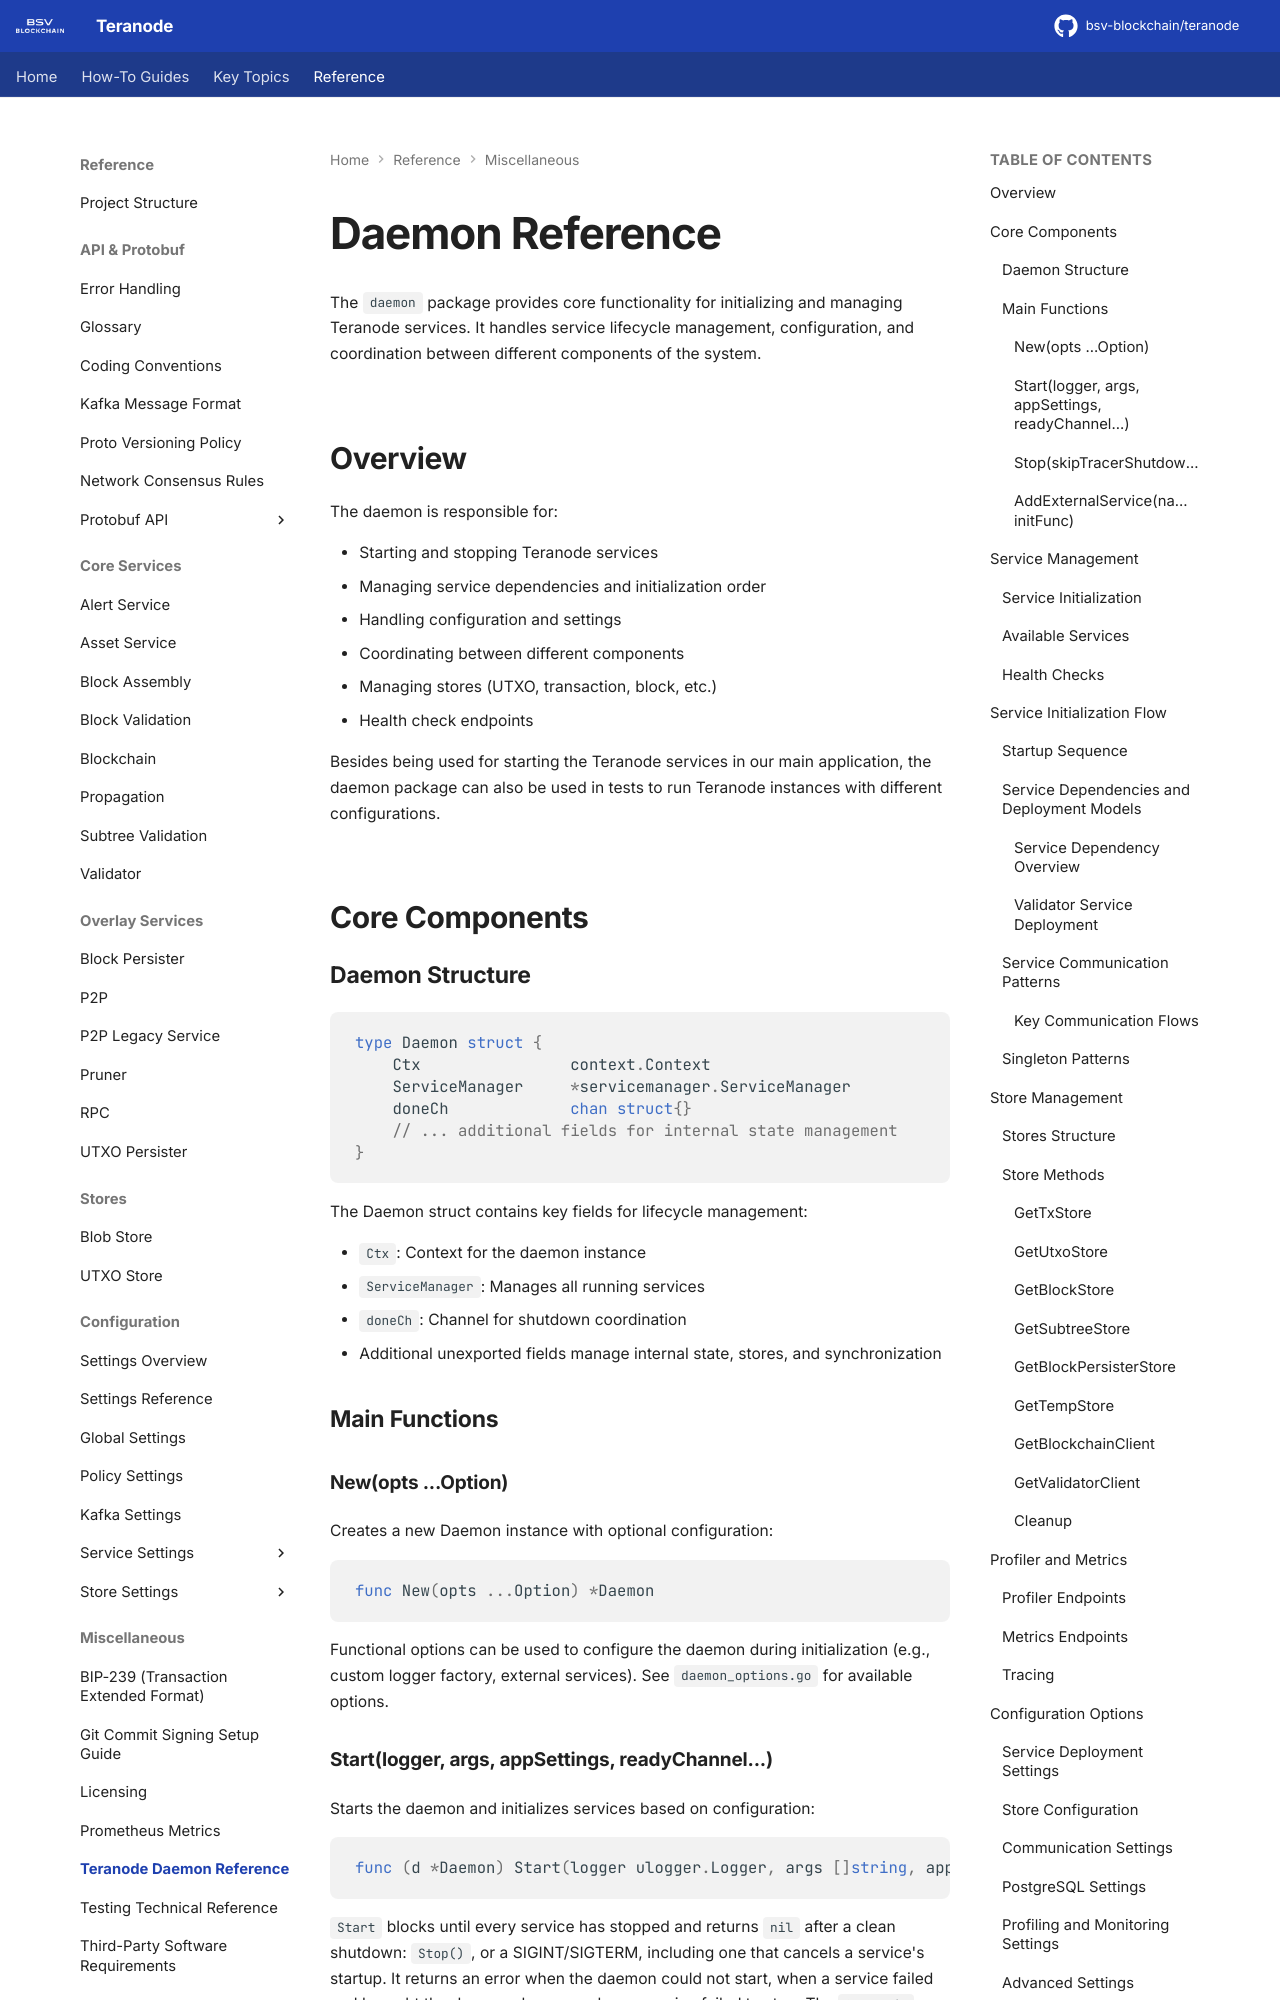

repository: bsv-blockchain/teranode · page: references/teranodeDaemonReference/index.html · generator: mkdocs

# Daemon Reference

The `daemon` package provides core functionality for initializing and managing Teranode services. It handles service lifecycle management, configuration, and coordination between different components of the system.

## Overview

The daemon is responsible for:

- Starting and stopping Teranode services
- Managing service dependencies and initialization order
- Handling configuration and settings
- Coordinating between different components
- Managing stores (UTXO, transaction, block, etc.)
- Health check endpoints

Besides being used for starting the Teranode services in our main application, the daemon package can also be used in tests to run Teranode instances with different configurations.

## Core Components

### Daemon Structure

```go
type Daemon struct {
    Ctx                context.Context
    ServiceManager     *servicemanager.ServiceManager
    doneCh             chan struct{}
    // ... additional fields for internal state management
}
```

The Daemon struct contains key fields for lifecycle management:

- `Ctx`: Context for the daemon instance
- `ServiceManager`: Manages all running services
- `doneCh`: Channel for shutdown coordination
- Additional unexported fields manage internal state, stores, and synchronization

### Main Functions

#### New(opts ...Option)

Creates a new Daemon instance with optional configuration:

```go
func New(opts ...Option) *Daemon
```

Functional options can be used to configure the daemon during initialization (e.g., custom logger factory, external services). See `daemon_options.go` for available options.
